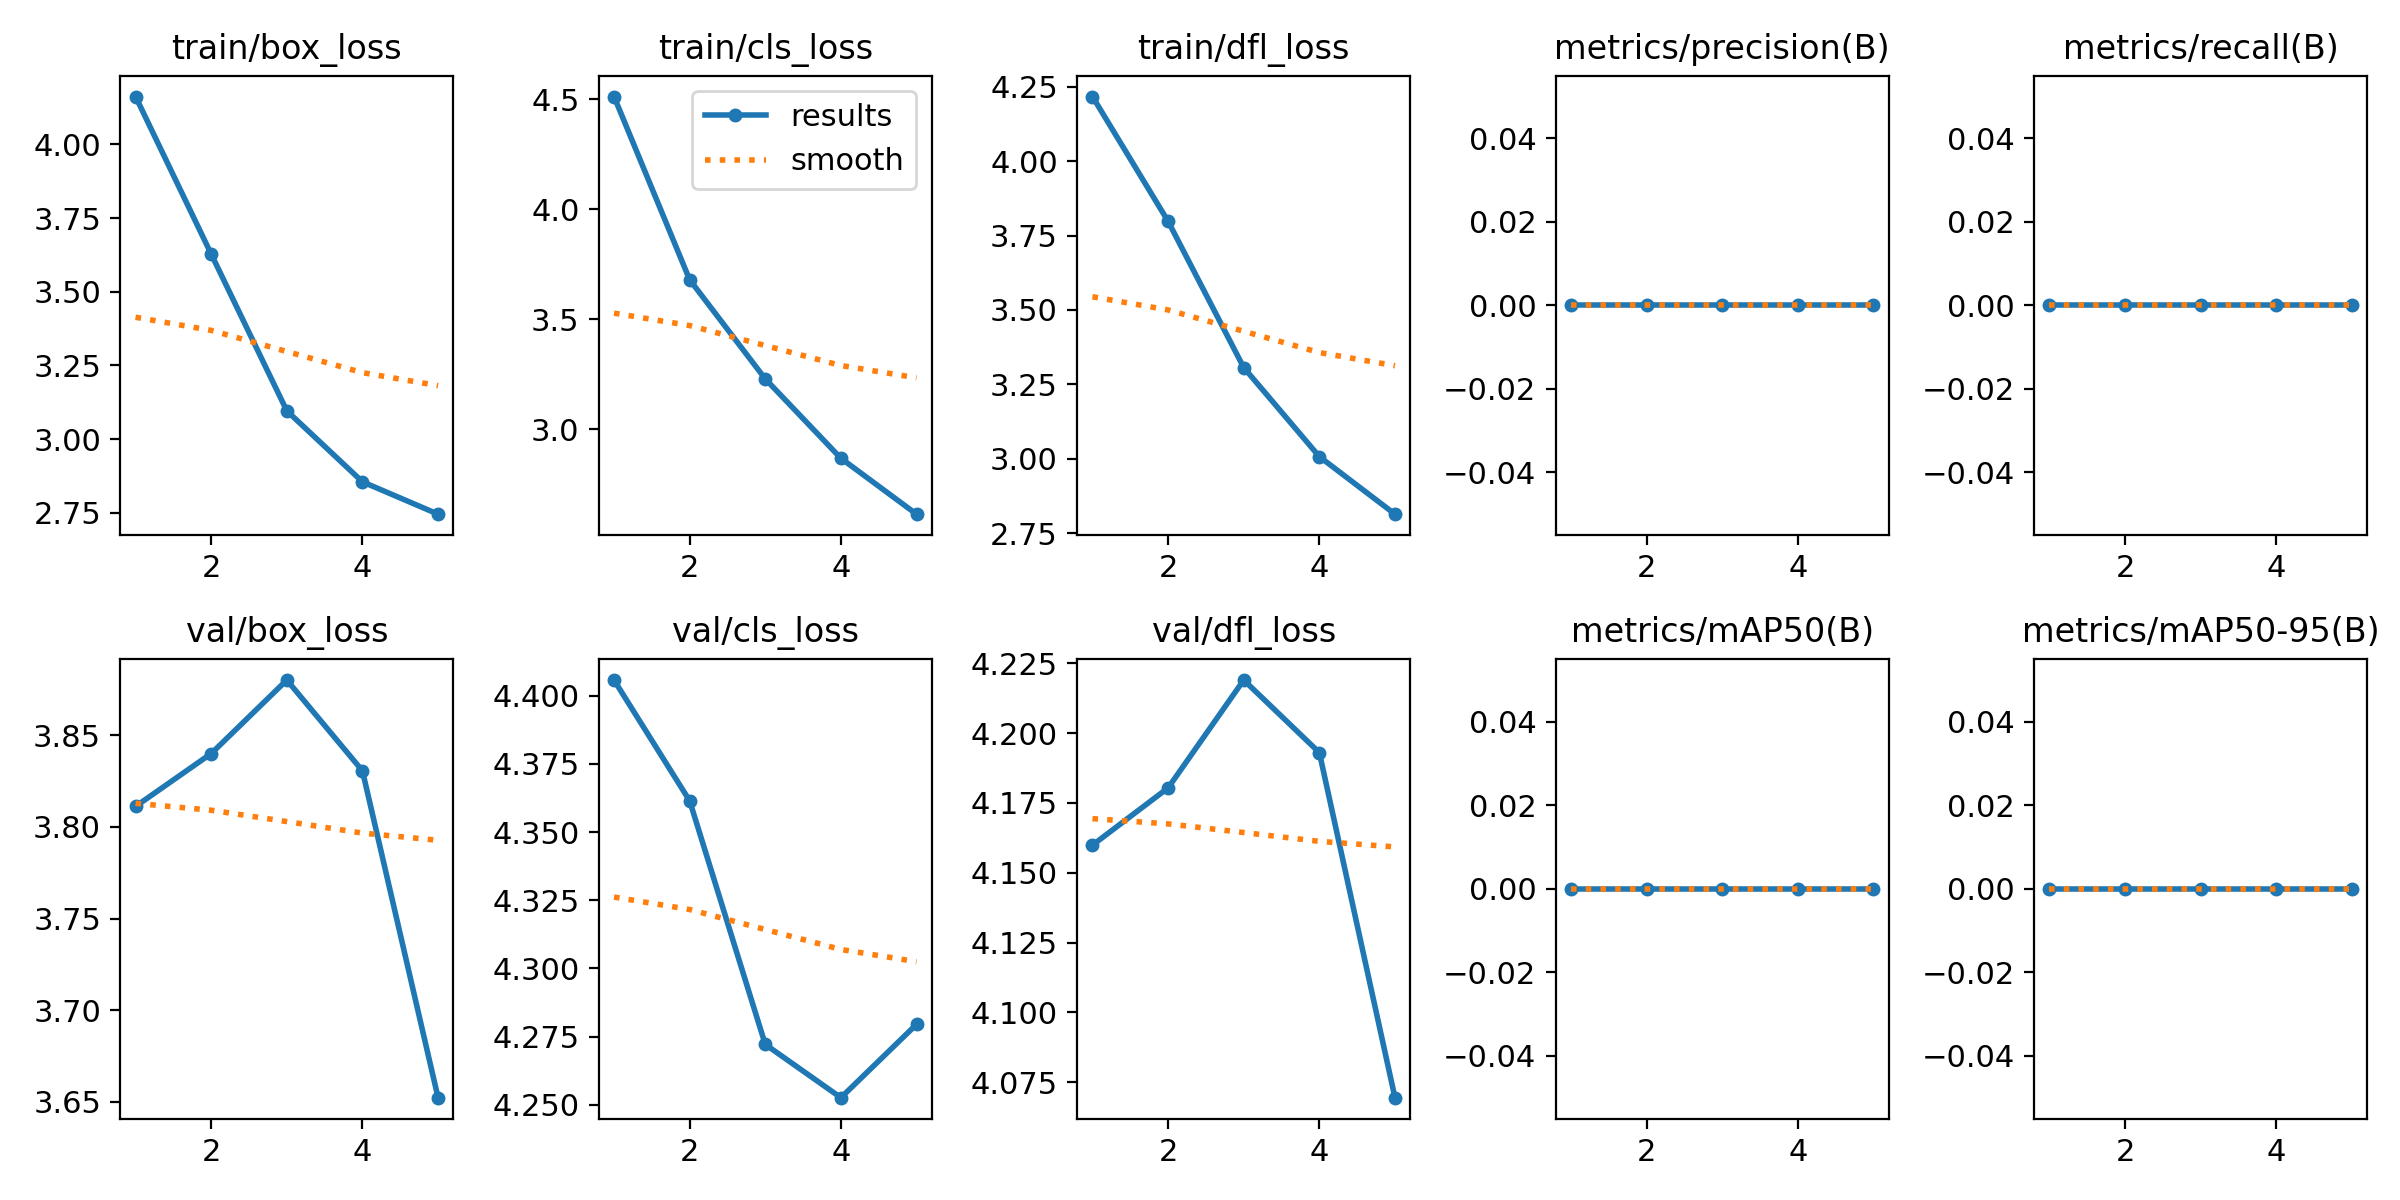

The data file committed next to this chart (first rows):
epoch, time, train/box_loss, train/cls_loss, train/dfl_loss, metrics/precision(B), metrics/recall(B), metrics/mAP50(B), metrics/mAP50-95(B), val/box_loss, val/cls_loss, val/dfl_loss, lr/pg0, lr/pg1, lr/pg2
1, 159.9, 4.163, 4.513, 4.217, 0, 0, 0, 0, 3.811, 4.406, 4.16, 0.0006296, 0.0006296, 0.0006296
2, 312.6, 3.628, 3.68, 3.798, 0, 0, 0, 0, 3.84, 4.362, 4.18, 0.00104, 0.00104, 0.00104
3, 467.3, 3.096, 3.228, 3.307, 0, 0, 0, 0, 3.88, 4.272, 4.219, 0.001186, 0.001186, 0.001186
4, 620, 2.855, 2.867, 3.007, 0, 0, 0, 0, 3.831, 4.253, 4.193, 0.000812, 0.000812, 0.000812
5, 778.4, 2.746, 2.612, 2.814, 0, 0, 0, 0, 3.652, 4.279, 4.069, 0.000416, 0.000416, 0.000416
